Dataset: Machine_Learning (GitHub, imurbi/Machine_Learning). Classes: helipad, no helipad.

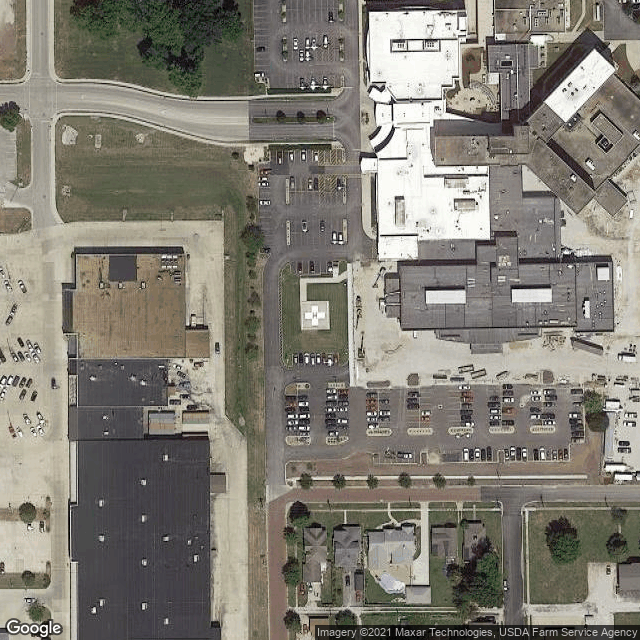
Label: helipad

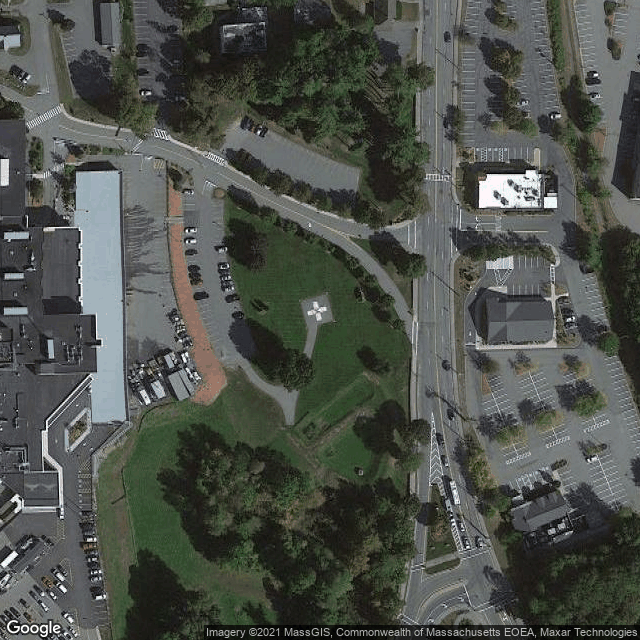
Label: helipad

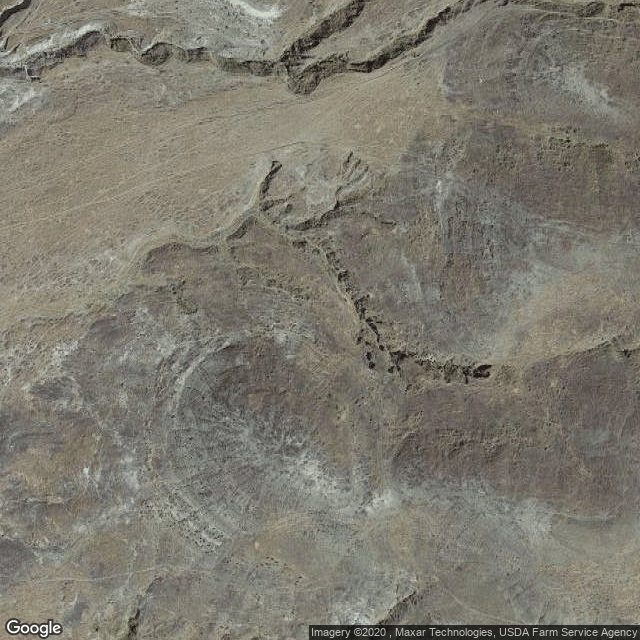
Label: no helipad

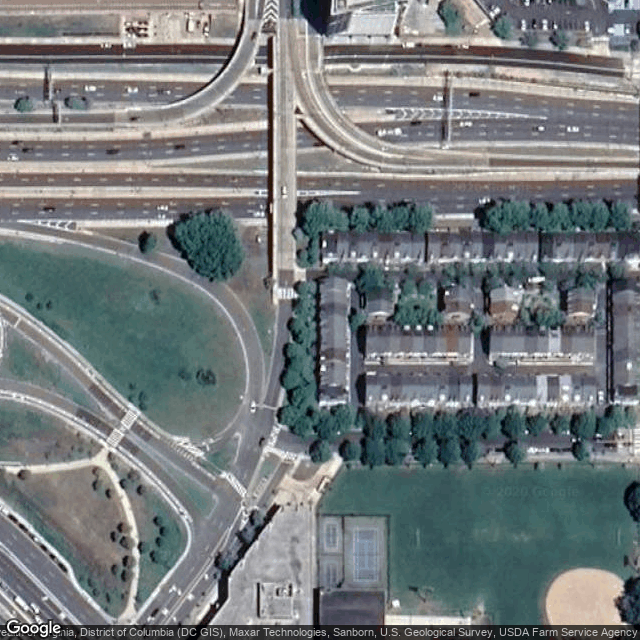
Label: no helipad

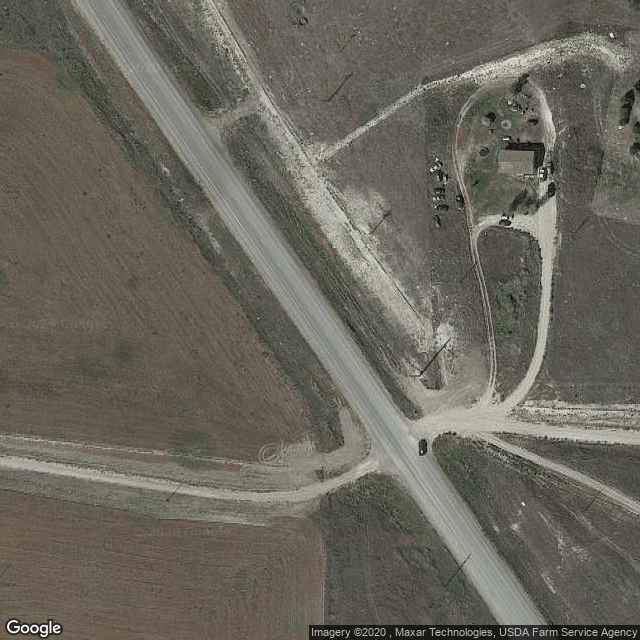
Label: no helipad

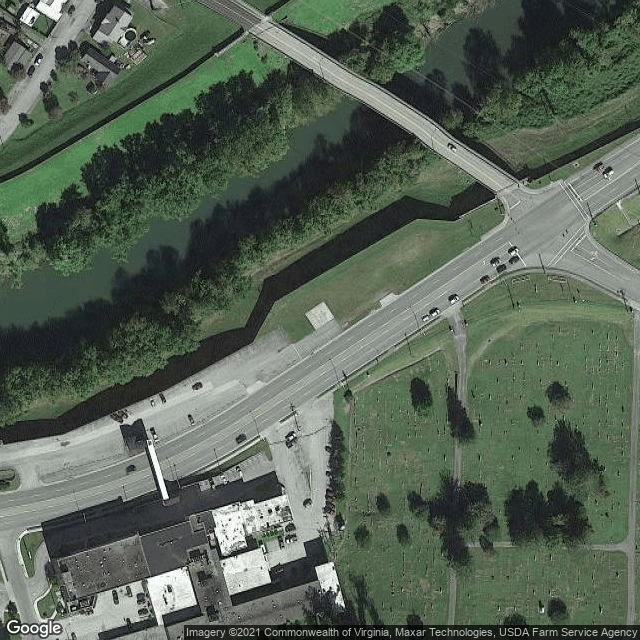
Label: helipad
